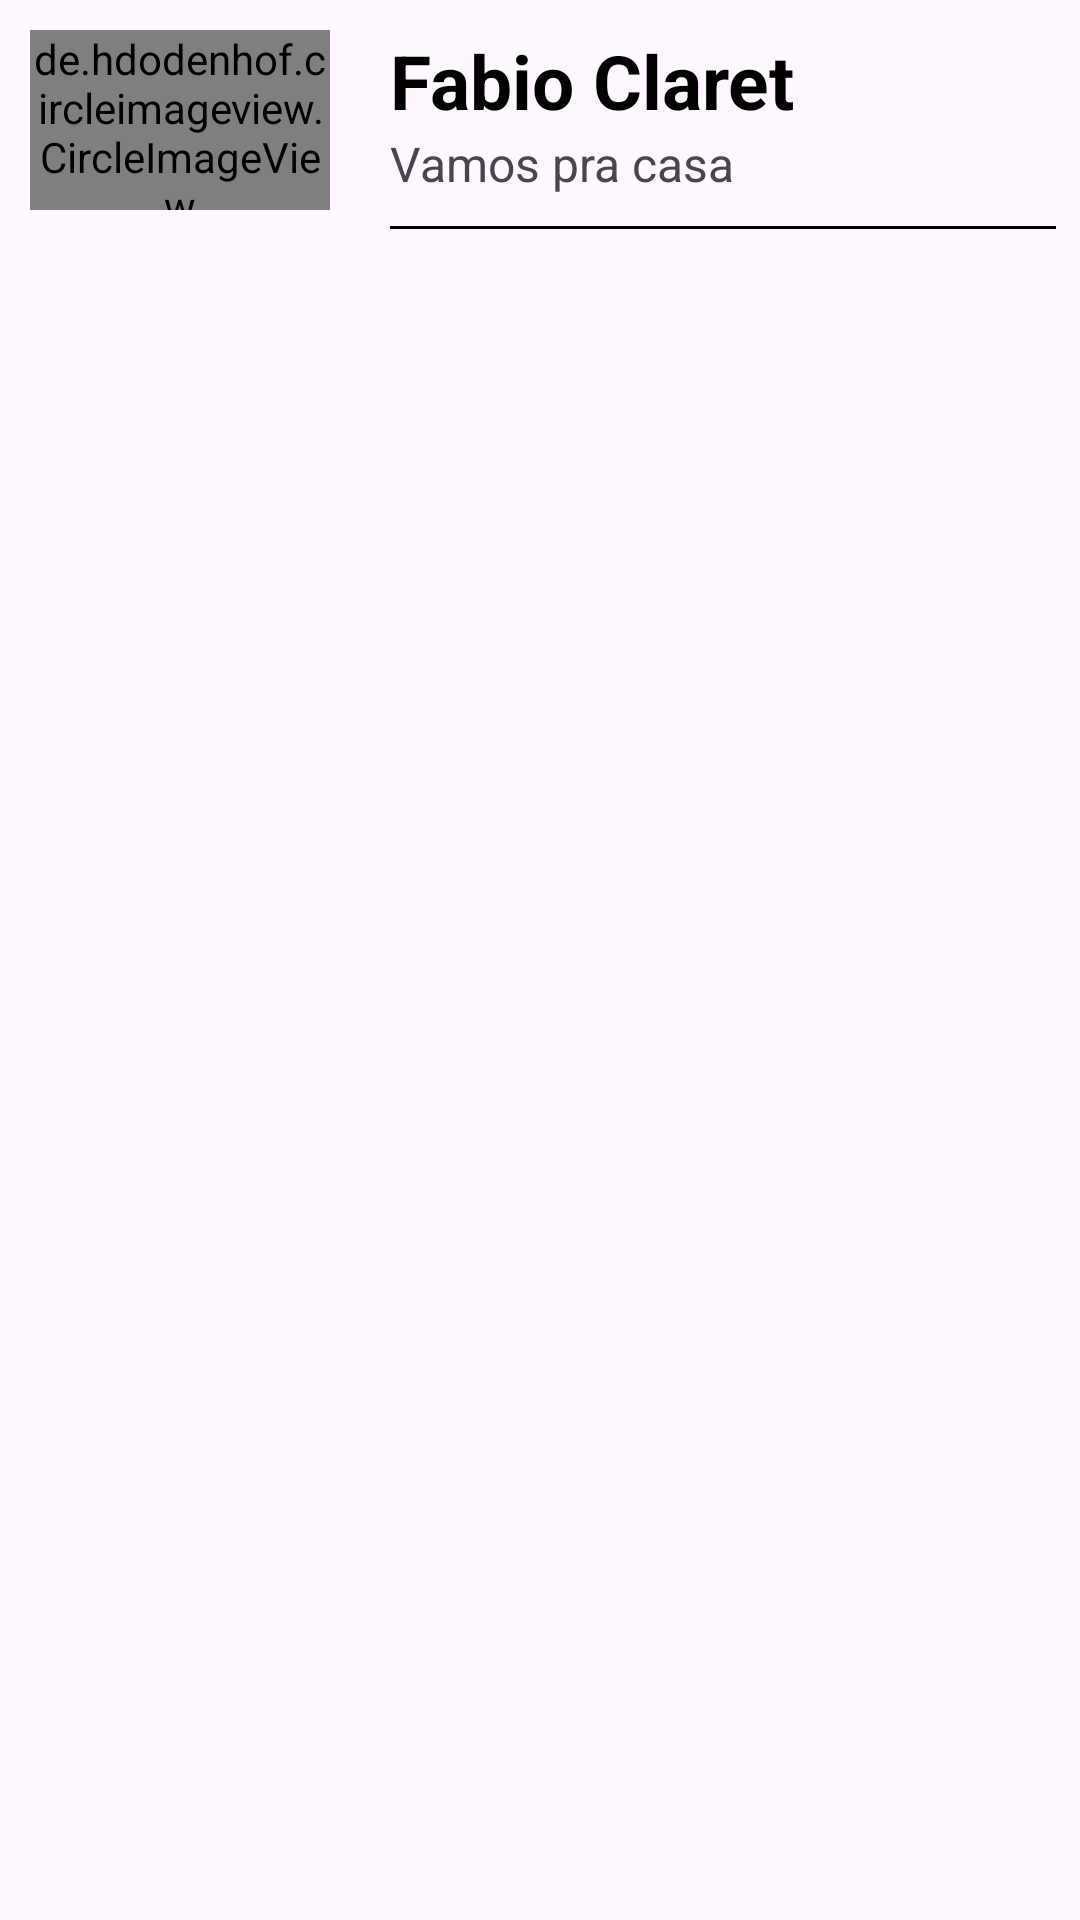

Write the Android layout XML for this screen, with the resource values it uses.
<!-- AndroidManifest.xml: application theme Theme.WhatsAppListJade -->
<!-- res/layout/usuario_item.xml -->
<?xml version="1.0" encoding="utf-8"?>
<androidx.constraintlayout.widget.ConstraintLayout xmlns:android="http://schemas.android.com/apk/res/android"
    android:layout_width="match_parent"
    android:layout_height="wrap_content"
    android:layout_marginStart="10dp"
    android:layout_marginEnd="10dp"
    xmlns:app="http://schemas.android.com/apk/res-auto">
    
    <de.hdodenhof.circleimageview.CircleImageView
        android:id="@+id/usuario_foto"
        android:layout_width="100dp"
        android:layout_height="60dp"
        android:layout_marginStart="10dp"
        android:layout_marginTop="10dp"
        android:src="@drawable/usuario1"
        app:layout_constraintStart_toStartOf="parent"
        app:layout_constraintTop_toTopOf="parent" />

    <TextView
        android:id="@+id/nome_usuario"
        android:layout_width="wrap_content"
        android:layout_height="wrap_content"
        android:layout_marginStart="20dp"
        android:text="Fabio Claret"
        android:textColor="@color/black"
        android:textSize="25sp"
        android:textStyle="bold"
        app:layout_constraintStart_toEndOf="@id/usuario_foto"
        app:layout_constraintTop_toTopOf="parent"
        android:layout_marginTop="10dp"/>

    <TextView
        android:id="@+id/mensagem"
        android:layout_width="wrap_content"
        android:layout_height="wrap_content"
        android:text="Vamos pra casa"
        android:textSize="16dp"
        app:layout_constraintTop_toBottomOf="@id/nome_usuario"
        app:layout_constraintStart_toEndOf="@id/usuario_foto"
        android:layout_marginStart="20dp"/>

    <View
        android:id="@+id/linha"
        android:layout_width="0dp"
        android:layout_height="1dp"
        android:layout_marginStart="20dp"
        android:layout_marginTop="10dp"
        android:layout_marginEnd="8dp"
        android:background="@color/black"
        app:layout_constraintEnd_toEndOf="parent"
        app:layout_constraintStart_toEndOf="@id/usuario_foto"
        app:layout_constraintTop_toBottomOf="@id/mensagem"/>



</androidx.constraintlayout.widget.ConstraintLayout>
<!-- resources referenced by this layout -->
<resources>
  <style name="Theme.WhatsAppListJade" parent="Base.Theme.WhatsAppListJade" />
  <style name="Base.Theme.WhatsAppListJade" parent="Theme.Material3.DayNight.NoActionBar">
          
          
      </style>
  <!-- not gathered from this repository: default colours our renderer supplied (Android Studio template values) -->
  <color name="black">#FF000000</color>
</resources>
